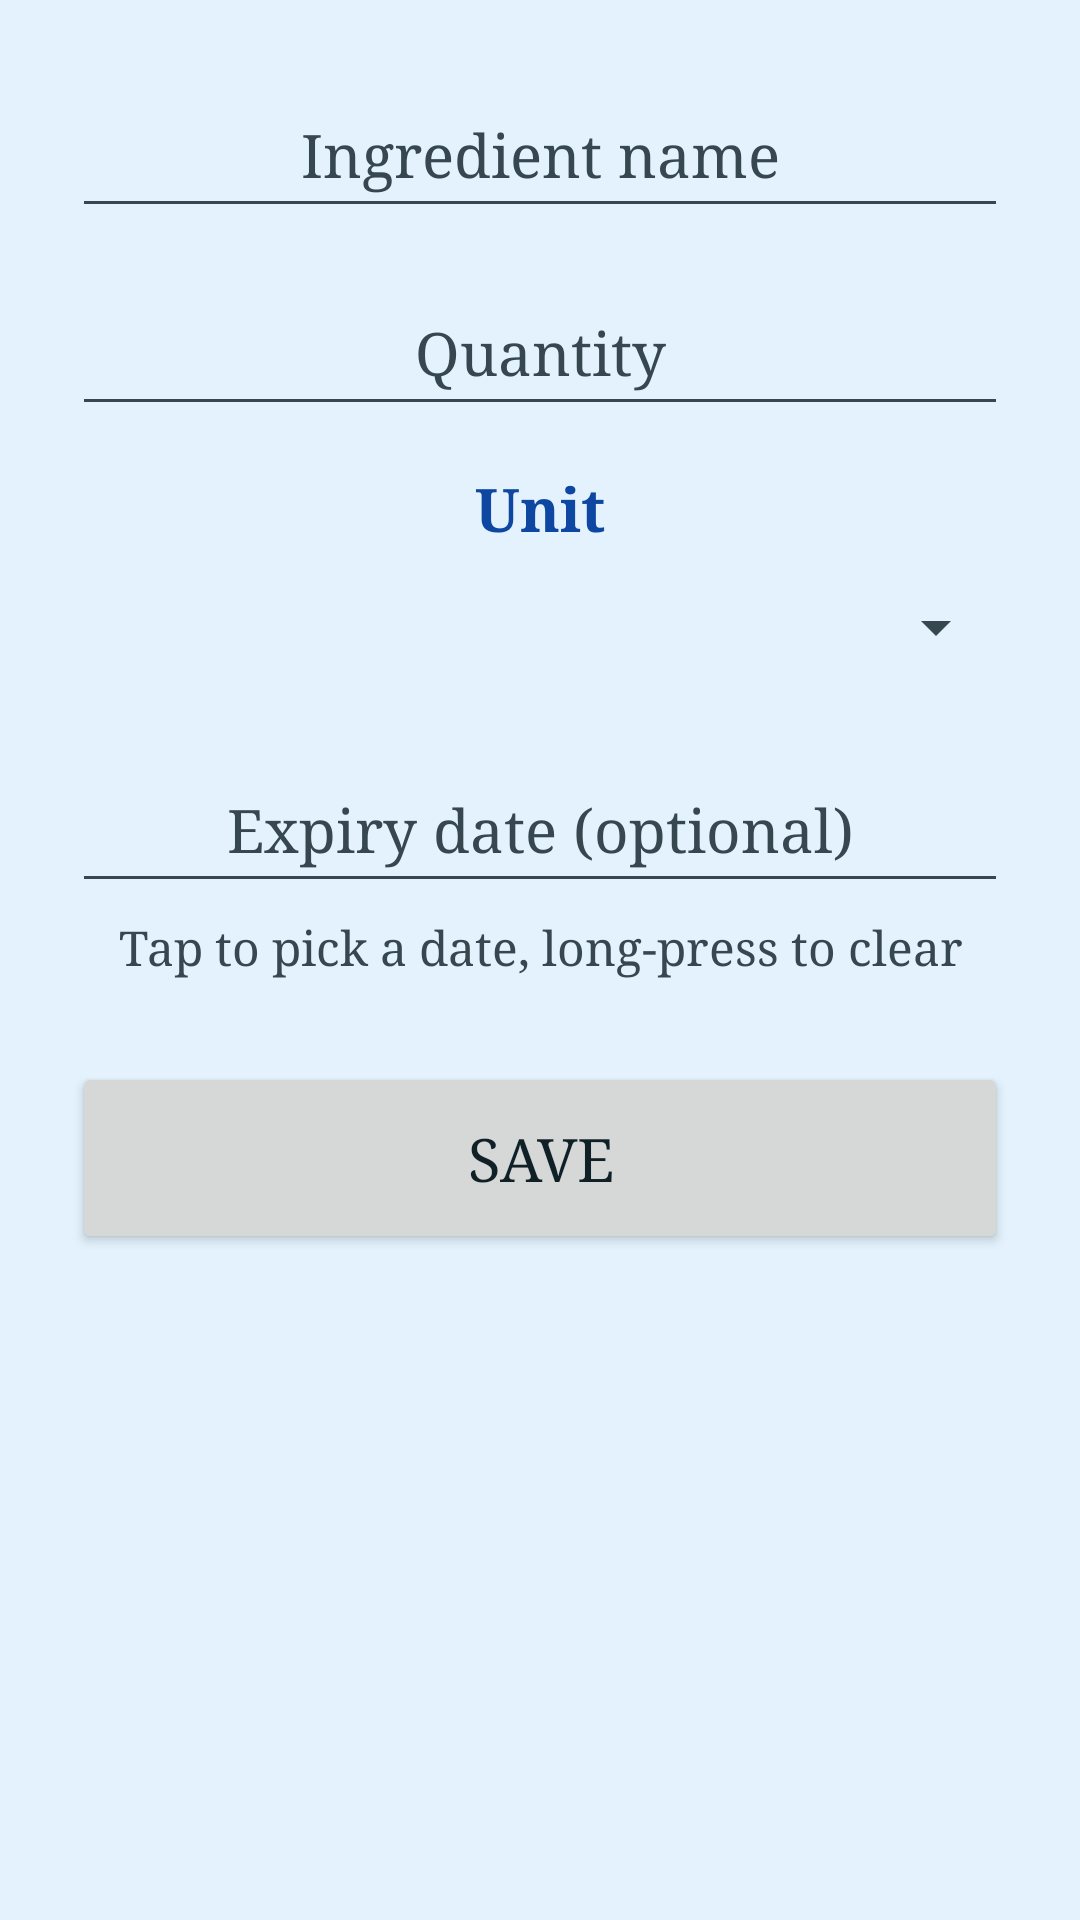

Layout XML and referenced resources for this Android screen:
<!-- AndroidManifest.xml: application theme Theme.SmartPantryManager -->
<!-- res/layout/activity_add_edit_ingredient.xml -->
<?xml version="1.0" encoding="utf-8"?>
<ScrollView xmlns:android="http://schemas.android.com/apk/res/android"
    android:layout_width="match_parent"
    android:layout_height="match_parent">

    <LinearLayout
        android:layout_width="match_parent"
        android:layout_height="wrap_content"
        android:gravity="center_horizontal"
        android:orientation="vertical"
        android:padding="24dp">

        <AutoCompleteTextView
            android:id="@+id/editName"
            android:layout_width="match_parent"
            android:layout_height="wrap_content"
            android:completionThreshold="1"
            android:gravity="center"
            android:hint="Ingredient name"
            android:inputType="textCapWords"
            android:minHeight="52dp"
            android:textColor="@color/text_dark"
            android:textSize="20sp" />

        <EditText
            android:id="@+id/editQuantity"
            android:layout_width="match_parent"
            android:layout_height="wrap_content"
            android:layout_marginTop="14dp"
            android:gravity="center"
            android:hint="Quantity"
            android:inputType="numberDecimal"
            android:minHeight="52dp"
            android:textColor="@color/text_dark"
            android:textSize="20sp" />

        <TextView
            android:layout_width="match_parent"
            android:layout_height="wrap_content"
            android:layout_marginTop="14dp"
            android:gravity="center"
            android:text="Unit"
            android:textColor="@color/blue_primary"
            android:textSize="20sp"
            android:textStyle="bold" />

        <Spinner
            android:id="@+id/spinnerUnit"
            android:layout_width="match_parent"
            android:layout_height="52dp"
            android:gravity="center" />

        <EditText
            android:id="@+id/editExpiry"
            android:layout_width="match_parent"
            android:layout_height="wrap_content"
            android:layout_marginTop="14dp"
            android:focusable="false"
            android:gravity="center"
            android:hint="Expiry date (optional)"
            android:inputType="none"
            android:minHeight="52dp"
            android:textColor="@color/text_dark"
            android:textSize="20sp" />

        <TextView
            android:layout_width="match_parent"
            android:layout_height="wrap_content"
            android:layout_marginTop="4dp"
            android:gravity="center"
            android:text="Tap to pick a date, long-press to clear"
            android:textColor="@color/text_secondary"
            android:textSize="16sp" />

        <Button
            android:id="@+id/buttonSave"
            android:layout_width="match_parent"
            android:layout_height="64dp"
            android:layout_marginTop="28dp"
            android:text="Save"
            android:textSize="20sp" />
    </LinearLayout>
</ScrollView>
<!-- resources referenced by this layout -->
<resources>
  <color name="blue_primary">#0D47A1</color>
  <color name="text_dark">#102027</color>
  <color name="text_secondary">#37474F</color>
  <style name="Theme.SmartPantryManager" parent="Theme.MaterialComponents.Light.DarkActionBar">
          <item name="colorPrimary">@color/blue_primary</item>
          <item name="colorPrimaryVariant">@color/blue_dark</item>
          <item name="colorOnPrimary">@color/white</item>
          <item name="colorSecondary">@color/blue_accent</item>
          <item name="colorOnSecondary">@color/white</item>
          <item name="android:statusBarColor">@color/blue_dark</item>
          <item name="android:windowBackground">@color/blue_light</item>
          <item name="android:textColorPrimary">@color/text_dark</item>
          <item name="android:textColorSecondary">@color/text_secondary</item>
          <item name="android:textColorHint">@color/text_secondary</item>
          <item name="android:fontFamily">serif</item>
      </style>
  <color name="blue_dark">#002171</color>
  <color name="white">#FFFFFFFF</color>
  <color name="blue_accent">#1976D2</color>
  <color name="blue_light">#E3F2FD</color>
</resources>
